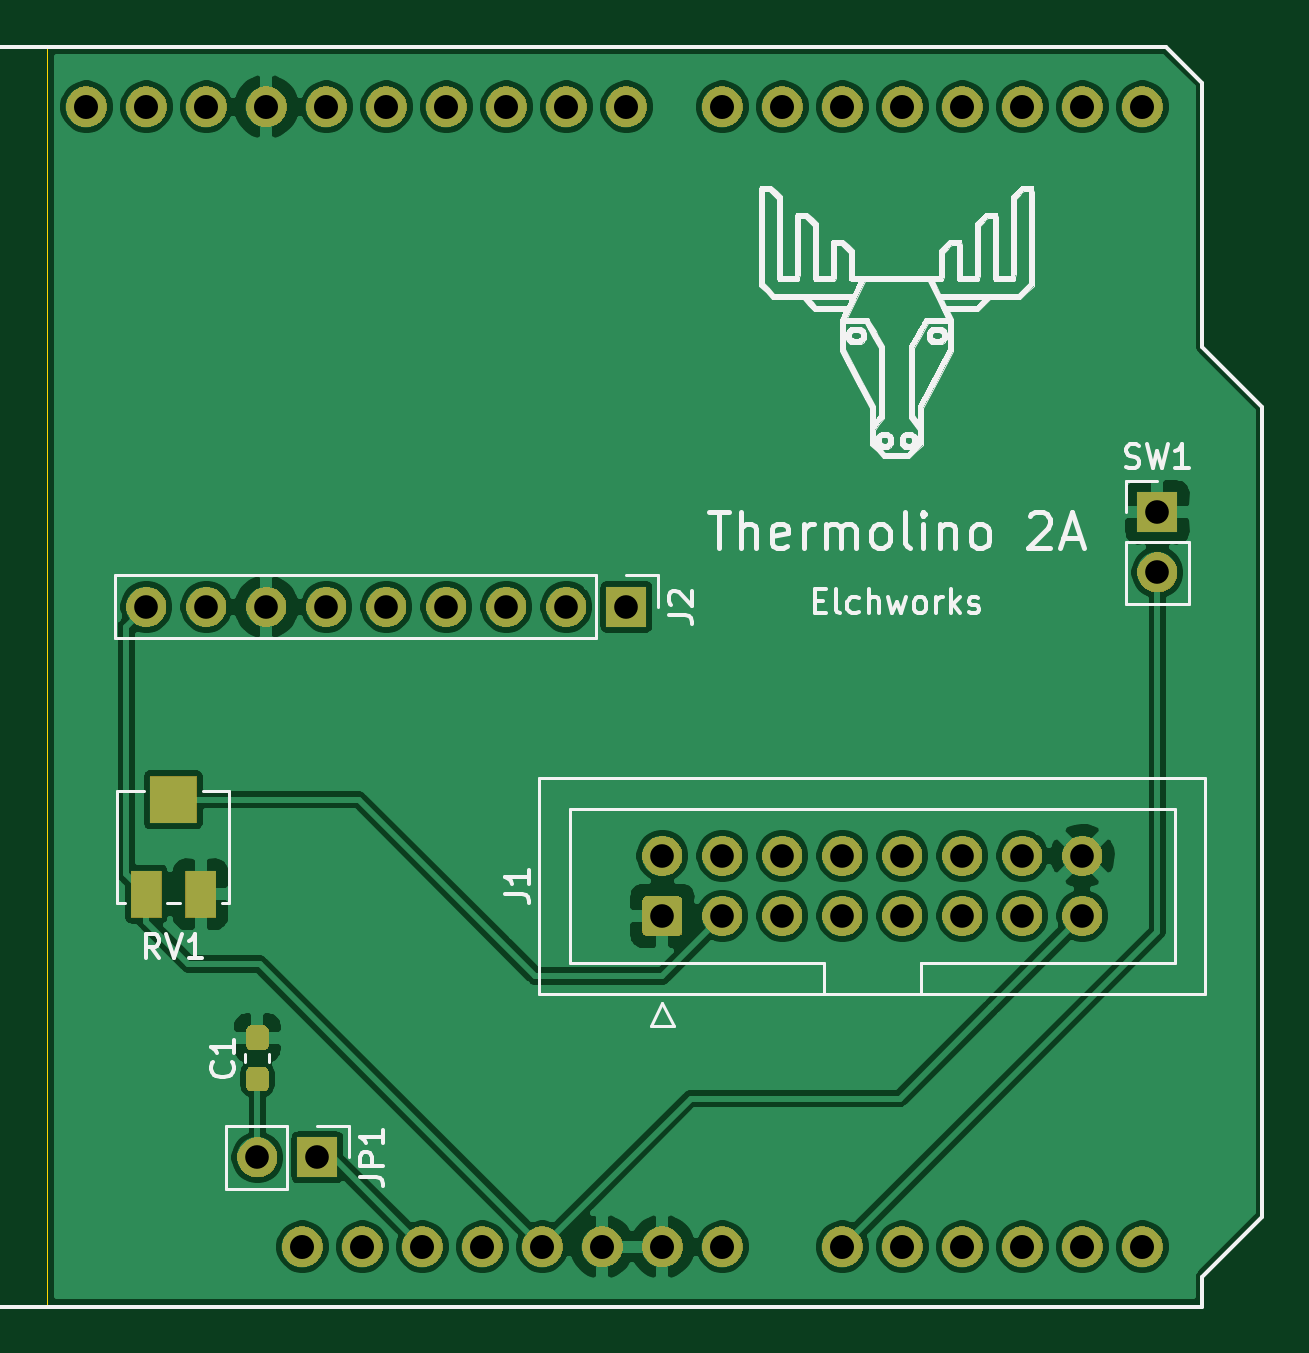
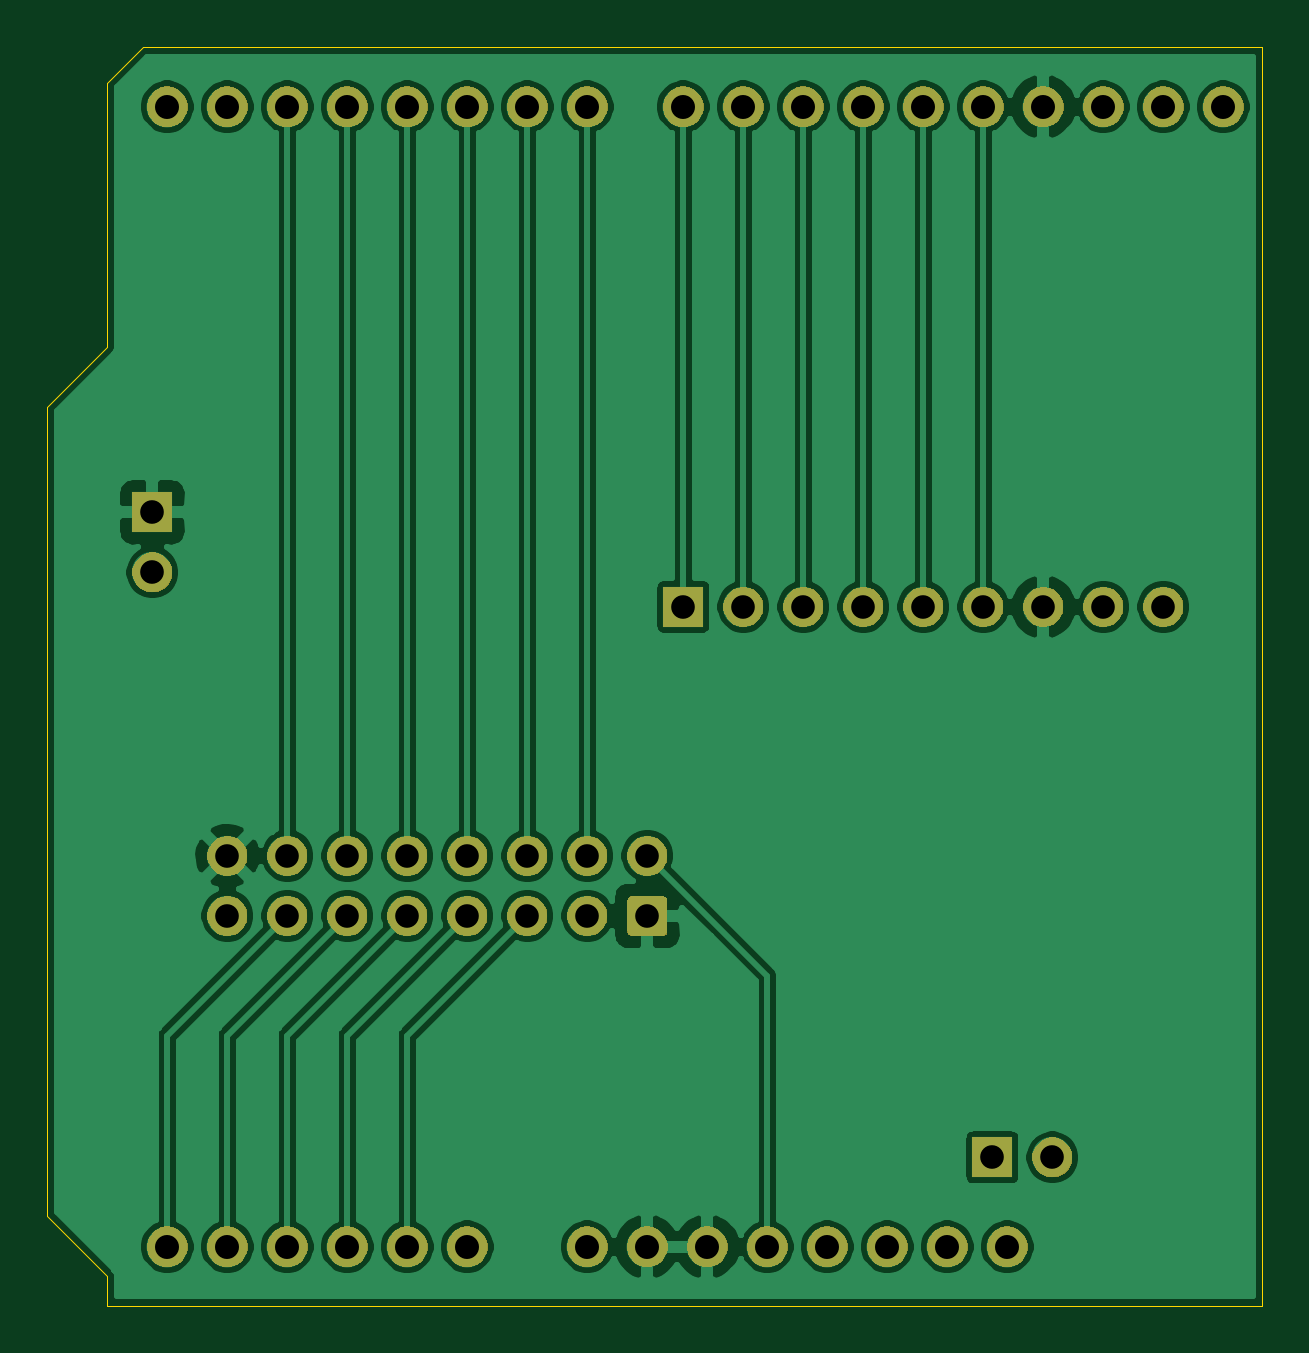
Circuit board: 10 layer files. Board 51.4 x 53.3 mm.
- bottom_copper: Thermolino 2A-B_Cu.gbr (110152 bytes)
- bottom_mask: Thermolino 2A-B_Mask.gbr (58933 bytes)
- paste: Thermolino 2A-B_Paste.gbr (500 bytes)
- bottom_silk: Thermolino 2A-B_SilkS.gbr (2505 bytes)
- outline: Thermolino 2A-Edge_Cuts.gbr (1146 bytes)
- top_copper: Thermolino 2A-F_Cu.gbr (125859 bytes)
- top_mask: Thermolino 2A-F_Mask.gbr (60907 bytes)
- paste: Thermolino 2A-F_Paste.gbr (1340 bytes)
- top_silk: Thermolino 2A-F_SilkS.gbr (46879 bytes)
- drill: Thermolino 2A.drl (1154 bytes)

=== bottom_copper: Thermolino 2A-B_Cu.gbr (110152 bytes, source omitted) ===
=== bottom_mask: Thermolino 2A-B_Mask.gbr (58933 bytes, source omitted) ===
=== paste: Thermolino 2A-B_Paste.gbr ===
G04 #@! TF.GenerationSoftware,KiCad,Pcbnew,(5.1.6)-1*
G04 #@! TF.CreationDate,2021-01-19T11:24:55+01:00*
G04 #@! TF.ProjectId,Thermolino 2A,54686572-6d6f-46c6-996e-6f2032412e6b,rev?*
G04 #@! TF.SameCoordinates,Original*
G04 #@! TF.FileFunction,Paste,Bot*
G04 #@! TF.FilePolarity,Positive*
%FSLAX46Y46*%
G04 Gerber Fmt 4.6, Leading zero omitted, Abs format (unit mm)*
G04 Created by KiCad (PCBNEW (5.1.6)-1) date 2021-01-19 11:24:55*
%MOMM*%
%LPD*%
G01*
G04 APERTURE LIST*
G04 APERTURE END LIST*
M02*

=== bottom_silk: Thermolino 2A-B_SilkS.gbr ===
G04 #@! TF.GenerationSoftware,KiCad,Pcbnew,(5.1.6)-1*
G04 #@! TF.CreationDate,2021-01-19T11:24:55+01:00*
G04 #@! TF.ProjectId,Thermolino 2A,54686572-6d6f-46c6-996e-6f2032412e6b,rev?*
G04 #@! TF.SameCoordinates,Original*
G04 #@! TF.FileFunction,Legend,Bot*
G04 #@! TF.FilePolarity,Positive*
%FSLAX46Y46*%
G04 Gerber Fmt 4.6, Leading zero omitted, Abs format (unit mm)*
G04 Created by KiCad (PCBNEW (5.1.6)-1) date 2021-01-19 11:24:55*
%MOMM*%
%LPD*%
G01*
G04 APERTURE LIST*
%ADD10O,1.727200X1.727200*%
%ADD11O,1.700000X1.700000*%
%ADD12R,1.700000X1.700000*%
%ADD13C,1.700000*%
G04 APERTURE END LIST*
%LPC*%
D10*
X215902000Y-111729500D03*
X213362000Y-111729500D03*
X210822000Y-111729500D03*
X208282000Y-111729500D03*
X205742000Y-111729500D03*
X180342000Y-111729500D03*
X186438000Y-63469500D03*
X183898000Y-63469500D03*
X181358000Y-63469500D03*
X176278000Y-63469500D03*
X173738000Y-63469500D03*
X171198000Y-63469500D03*
X188978000Y-63469500D03*
X191518000Y-63469500D03*
X194058000Y-63469500D03*
X178818000Y-63469500D03*
X198122000Y-63469500D03*
X200662000Y-63469500D03*
X203202000Y-63469500D03*
X205742000Y-63469500D03*
X208282000Y-63469500D03*
X210822000Y-63469500D03*
X213362000Y-63469500D03*
X215902000Y-63469500D03*
X182882000Y-111729500D03*
X185422000Y-111729500D03*
X187962000Y-111729500D03*
X190502000Y-111729500D03*
X193042000Y-111729500D03*
X195582000Y-111729500D03*
X198122000Y-111729500D03*
X203202000Y-111729500D03*
D11*
X216535000Y-83185000D03*
D12*
X216535000Y-80645000D03*
D11*
X178435000Y-107950000D03*
D12*
X180975000Y-107950000D03*
D11*
X173736000Y-84645500D03*
X176276000Y-84645500D03*
X178816000Y-84645500D03*
X181356000Y-84645500D03*
X183896000Y-84645500D03*
X186436000Y-84645500D03*
X188976000Y-84645500D03*
X191516000Y-84645500D03*
D12*
X194056000Y-84645500D03*
D13*
X213360000Y-95186500D03*
X210820000Y-95186500D03*
X208280000Y-95186500D03*
X205740000Y-95186500D03*
X203200000Y-95186500D03*
X200660000Y-95186500D03*
X198120000Y-95186500D03*
X195580000Y-95186500D03*
X213360000Y-97726500D03*
X210820000Y-97726500D03*
X208280000Y-97726500D03*
X205740000Y-97726500D03*
X203200000Y-97726500D03*
X200660000Y-97726500D03*
X198120000Y-97726500D03*
G36*
G01*
X196180000Y-98576500D02*
X194980000Y-98576500D01*
G75*
G02*
X194730000Y-98326500I0J250000D01*
G01*
X194730000Y-97126500D01*
G75*
G02*
X194980000Y-96876500I250000J0D01*
G01*
X196180000Y-96876500D01*
G75*
G02*
X196430000Y-97126500I0J-250000D01*
G01*
X196430000Y-98326500D01*
G75*
G02*
X196180000Y-98576500I-250000J0D01*
G01*
G37*
M02*

=== outline: Thermolino 2A-Edge_Cuts.gbr ===
G04 #@! TF.GenerationSoftware,KiCad,Pcbnew,(5.1.6)-1*
G04 #@! TF.CreationDate,2021-01-19T11:24:55+01:00*
G04 #@! TF.ProjectId,Thermolino 2A,54686572-6d6f-46c6-996e-6f2032412e6b,rev?*
G04 #@! TF.SameCoordinates,Original*
G04 #@! TF.FileFunction,Profile,NP*
%FSLAX46Y46*%
G04 Gerber Fmt 4.6, Leading zero omitted, Abs format (unit mm)*
G04 Created by KiCad (PCBNEW (5.1.6)-1) date 2021-01-19 11:24:55*
%MOMM*%
%LPD*%
G01*
G04 APERTURE LIST*
G04 #@! TA.AperFunction,Profile*
%ADD10C,0.050000*%
G04 #@! TD*
G04 APERTURE END LIST*
D10*
X169545000Y-114236500D02*
X218440000Y-114236500D01*
X169545000Y-60960000D02*
X169545000Y-114236500D01*
X215138000Y-60960000D02*
X169545000Y-60960000D01*
X216916000Y-60960000D02*
X215138000Y-60960000D01*
X218440000Y-62484000D02*
X216916000Y-60960000D01*
X218440000Y-73406000D02*
X218440000Y-62484000D01*
X218440000Y-73660000D02*
X218440000Y-73406000D01*
X220980000Y-76200000D02*
X218440000Y-73660000D01*
X220980000Y-109601000D02*
X220980000Y-76200000D01*
X220980000Y-110426500D02*
X220980000Y-109601000D01*
X218440000Y-112966500D02*
X220980000Y-110426500D01*
X218440000Y-114236500D02*
X218440000Y-112966500D01*
M02*

=== top_copper: Thermolino 2A-F_Cu.gbr (125859 bytes, source omitted) ===
=== top_mask: Thermolino 2A-F_Mask.gbr (60907 bytes, source omitted) ===
=== paste: Thermolino 2A-F_Paste.gbr ===
G04 #@! TF.GenerationSoftware,KiCad,Pcbnew,(5.1.6)-1*
G04 #@! TF.CreationDate,2021-01-19T11:24:55+01:00*
G04 #@! TF.ProjectId,Thermolino 2A,54686572-6d6f-46c6-996e-6f2032412e6b,rev?*
G04 #@! TF.SameCoordinates,Original*
G04 #@! TF.FileFunction,Paste,Top*
G04 #@! TF.FilePolarity,Positive*
%FSLAX46Y46*%
G04 Gerber Fmt 4.6, Leading zero omitted, Abs format (unit mm)*
G04 Created by KiCad (PCBNEW (5.1.6)-1) date 2021-01-19 11:24:55*
%MOMM*%
%LPD*%
G01*
G04 APERTURE LIST*
%ADD10R,1.300000X2.000000*%
%ADD11R,2.000000X2.000000*%
G04 APERTURE END LIST*
D10*
X176029000Y-96805500D03*
D11*
X174879000Y-92805500D03*
D10*
X173729000Y-96805500D03*
G36*
G01*
X178672500Y-103409000D02*
X178197500Y-103409000D01*
G75*
G02*
X177960000Y-103171500I0J237500D01*
G01*
X177960000Y-102596500D01*
G75*
G02*
X178197500Y-102359000I237500J0D01*
G01*
X178672500Y-102359000D01*
G75*
G02*
X178910000Y-102596500I0J-237500D01*
G01*
X178910000Y-103171500D01*
G75*
G02*
X178672500Y-103409000I-237500J0D01*
G01*
G37*
G36*
G01*
X178672500Y-105159000D02*
X178197500Y-105159000D01*
G75*
G02*
X177960000Y-104921500I0J237500D01*
G01*
X177960000Y-104346500D01*
G75*
G02*
X178197500Y-104109000I237500J0D01*
G01*
X178672500Y-104109000D01*
G75*
G02*
X178910000Y-104346500I0J-237500D01*
G01*
X178910000Y-104921500D01*
G75*
G02*
X178672500Y-105159000I-237500J0D01*
G01*
G37*
M02*

=== top_silk: Thermolino 2A-F_SilkS.gbr (46879 bytes, source omitted) ===
=== drill: Thermolino 2A.drl ===
M48
; DRILL file {KiCad (5.1.6)-1} date 01/19/21 11:25:02
; FORMAT={-:-/ absolute / inch / decimal}
; #@! TF.CreationDate,2021-01-19T11:25:02+01:00
; #@! TF.GenerationSoftware,Kicad,Pcbnew,(5.1.6)-1
FMAT,2
INCH
T1C0.0394
T2C0.0400
%
G90
G05
T1
X6.84Y-3.3325
X8.525Y-3.175
X8.525Y-3.275
X7.025Y-4.25
X7.125Y-4.25
X7.7Y-3.7475
X7.7Y-3.8475
X7.8Y-3.7475
X7.8Y-3.8475
X7.9Y-3.7475
X7.9Y-3.8475
X8.0Y-3.7475
X8.0Y-3.8475
X8.1Y-3.7475
X8.1Y-3.8475
X8.2Y-3.7475
X8.2Y-3.8475
X8.3Y-3.7475
X8.3Y-3.8475
X8.4Y-3.7475
X8.4Y-3.8475
X6.94Y-3.3325
X7.04Y-3.3325
X7.14Y-3.3325
X7.24Y-3.3325
X7.34Y-3.3325
X7.44Y-3.3325
X7.54Y-3.3325
X7.64Y-3.3325
T2
X6.7401Y-2.4988
X6.8401Y-2.4988
X6.9401Y-2.4988
X7.0401Y-2.4988
X7.1001Y-4.3988
X7.1401Y-2.4988
X7.2001Y-4.3988
X7.2401Y-2.4988
X7.3001Y-4.3988
X7.3401Y-2.4988
X7.4001Y-4.3988
X7.4401Y-2.4988
X7.5001Y-4.3988
X7.5401Y-2.4988
X7.6001Y-4.3988
X7.6401Y-2.4988
X7.7001Y-4.3988
X7.8001Y-2.4988
X7.8001Y-4.3988
X7.9001Y-2.4988
X8.0001Y-2.4988
X8.0001Y-4.3988
X8.1001Y-2.4988
X8.1001Y-4.3988
X8.2001Y-2.4988
X8.2001Y-4.3988
X8.3001Y-2.4988
X8.3001Y-4.3988
X8.4001Y-2.4988
X8.4001Y-4.3988
X8.5001Y-2.4988
X8.5001Y-4.3988
T0
M30

